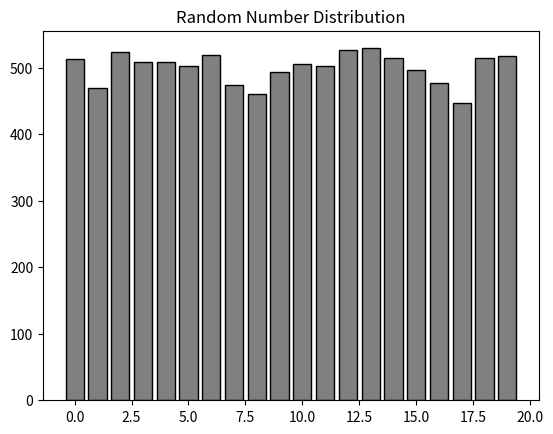

Write the Python code that produced this figure.
import matplotlib.pyplot as plt
import random

# An array to keep track of how often random numbers are picked
random_counts = [0] * 20 

# Simulating the draw() loop over many iterations
for _ in range(10000):
    index = random.randint(0, len(random_counts) - 1)
    random_counts[index] += 1

plt.bar(range(len(random_counts)), random_counts, color='gray', edgecolor='black')
plt.title("Random Number Distribution")
plt.show()
